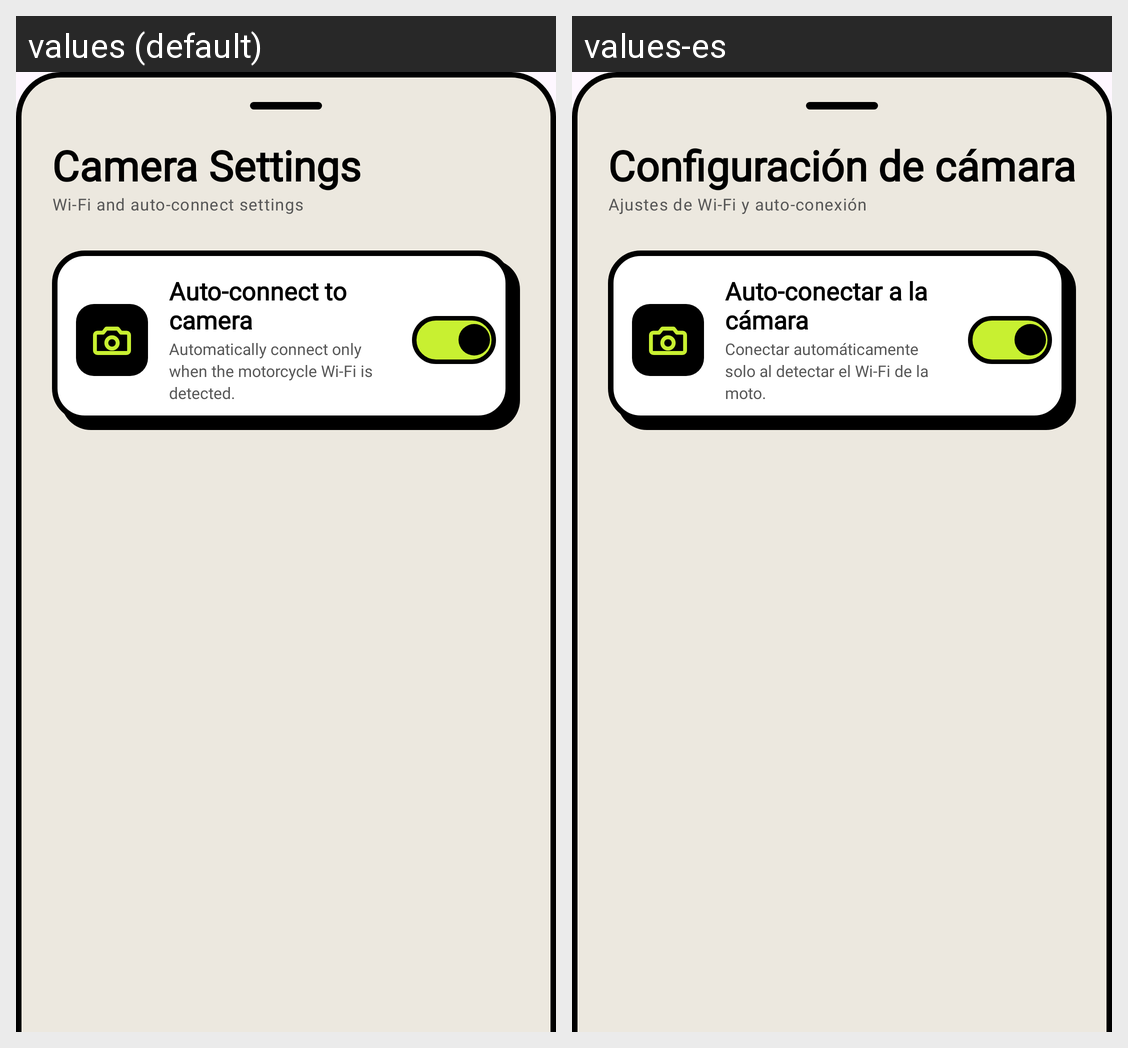

Strings drawn on this Android screen and how each of the app's shown locales translates them:
Android screen res/layout/bottom_sheet_camera_settings.xml rendered under 2 locales, left to right: values (default), values-es. Device: Nexus 5 (rendered at 1080×1920; each locale shown at half size, 540×960, under a caption strip naming it); theme Theme.OpenVOGE.
Strings drawn on this screen, with the default value and each locale's value (text and hints the layout hard-codes, and strings that could not be matched under every locale, appear in the picture but are not listed):

camera_config_title
  values: Camera Settings
  values-es: Configuración de cámara

camera_config_subtitle
  values: Wi‑Fi and auto-connect settings
  values-es: Ajustes de Wi‑Fi y auto-conexión

camera_autoconnect_title
  values: Auto-connect to camera
  values-es: Auto-conectar a la cámara

camera_autoconnect_desc
  values: Automatically connect only when the motorcycle Wi-Fi is detected.
  values-es: Conectar automáticamente solo al detectar el Wi‑Fi de la moto.
